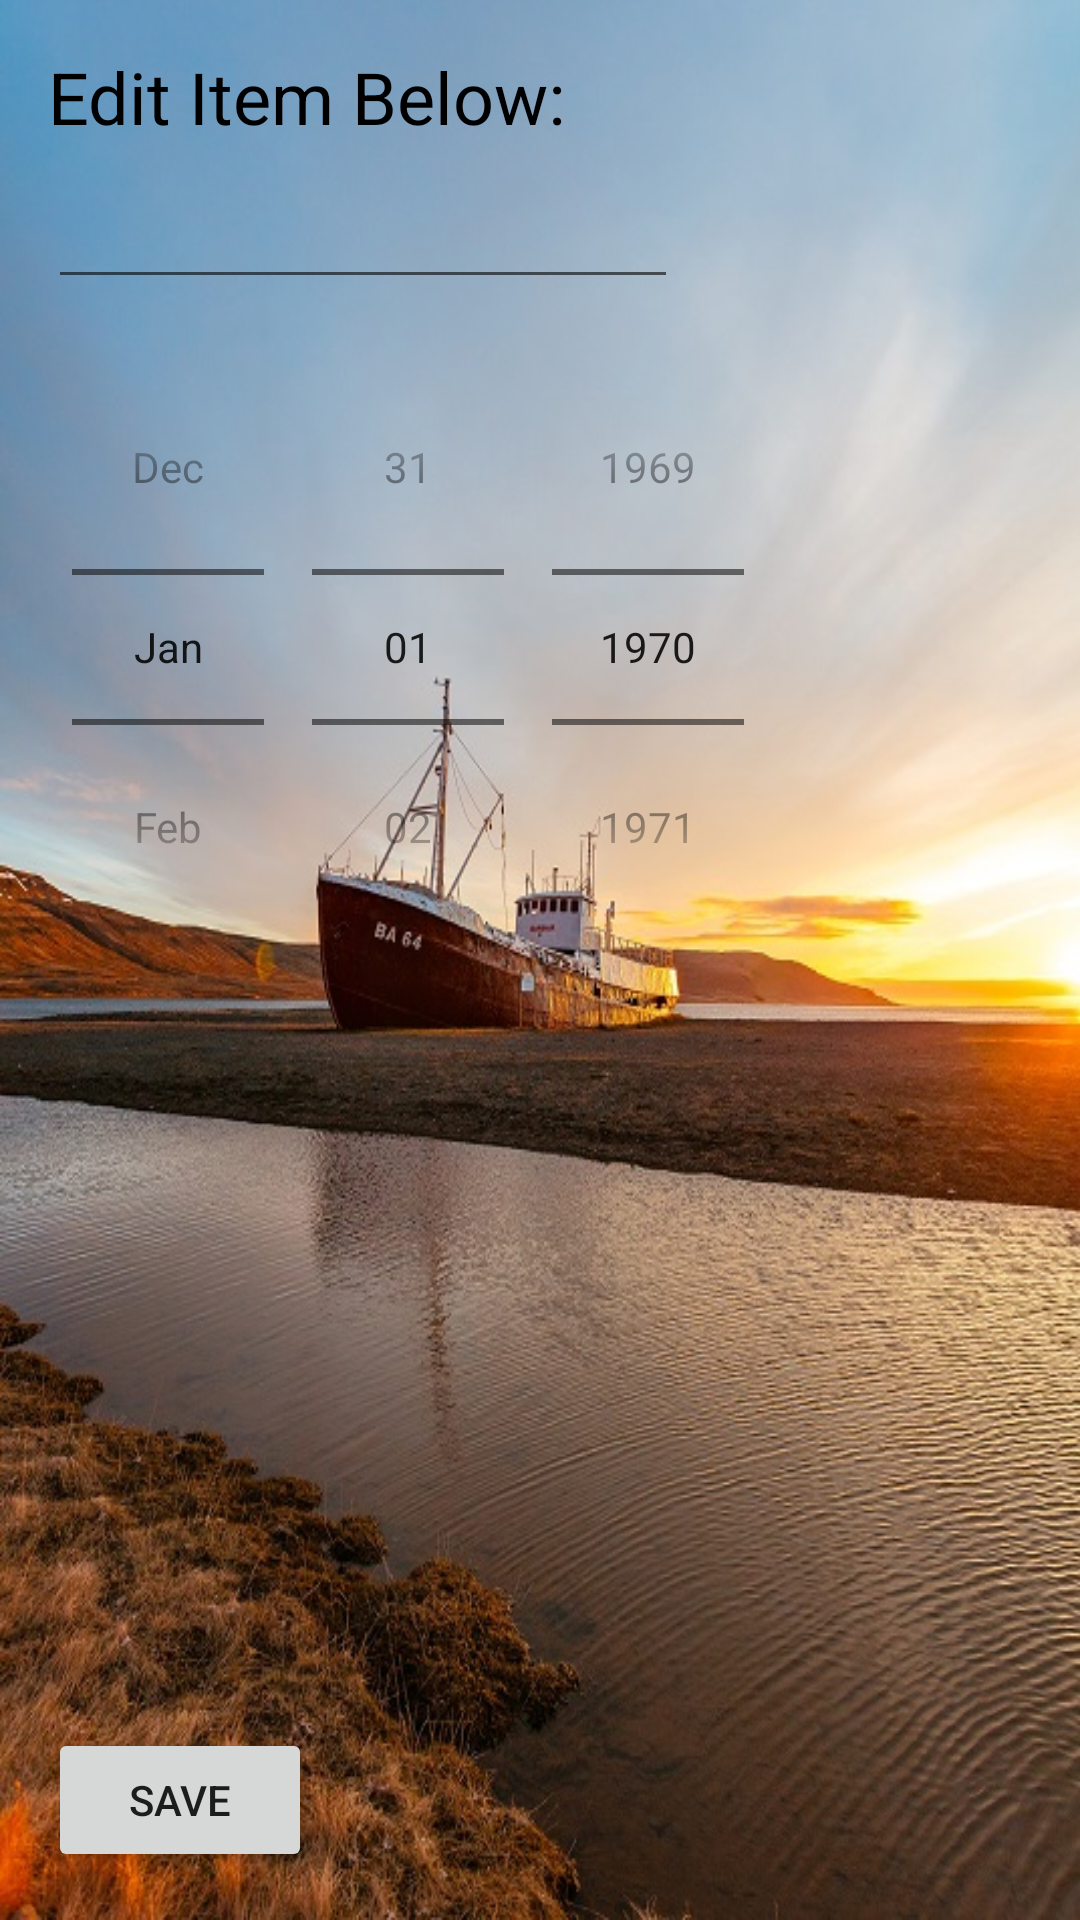

Layout XML and referenced resources for this Android screen:
<!-- AndroidManifest.xml: application theme AppTheme -->
<!-- res/layout/activity_edit_item.xml -->
<RelativeLayout
  xmlns:android="http://schemas.android.com/apk/res/android"
  xmlns:tools="http://schemas.android.com/tools"
  android:layout_width="match_parent"
  android:layout_height="match_parent"
  tools:context=".EditItemActivity"
  android:paddingBottom="16dp"
  android:paddingLeft="16dp"
  android:paddingRight="16dp"
  android:paddingTop="16dp">


  <TextView
    android:id="@+id/tvTitle"
    android:layout_width="wrap_content"
    android:layout_height="wrap_content"
    android:layout_alignParentLeft="true"
    android:layout_alignParentStart="true"
    android:layout_alignParentTop="true"
    android:text="Edit Item Below:"
    android:textSize="24sp"
    android:textColor="#000000"/>

  <EditText
    android:id="@+id/etEditItem"
    android:layout_width="wrap_content"
    android:layout_height="wrap_content"
    android:ems="10"
    android:inputType="textMultiLine"
    android:layout_below="@+id/tvTitle"
    android:layout_alignParentLeft="true"
    android:layout_alignParentStart="true"
    android:layout_marginTop="10dp"/>

  <Button
    android:id="@+id/btnSave"
    android:layout_width="wrap_content"
    android:layout_height="wrap_content"
    android:onClick="onSaveItem"
    android:text="Save"
    android:layout_alignParentBottom="true"
    android:layout_alignParentLeft="true"
    android:layout_alignParentStart="true"/>

  <DatePicker
    android:layout_marginTop="10dp"
    android:id="@+id/picker_due_date"
    android:layout_width="wrap_content"
    android:layout_height="wrap_content"
    android:datePickerMode="spinner"
    android:calendarViewShown="false"
    android:layout_below="@+id/etEditItem"
    android:layout_alignParentLeft="true"
    android:layout_alignParentStart="true"/>
</RelativeLayout>
<!-- resources referenced by this layout -->
<resources>
  <style name="AppTheme" parent="Theme.AppCompat.Light.DarkActionBar">
          
          <item name="colorPrimary">@color/colorPrimary</item>
          <item name="colorPrimaryDark">@color/colorPrimaryDark</item>
          <item name="colorAccent">@color/colorAccent</item>
          <item name="android:windowBackground">@drawable/appbackground</item>
      </style>
  <color name="colorPrimary">#4CAF50</color>
  <color name="colorPrimaryDark">#388E3C</color>
  <color name="colorAccent">#8BC34A</color>
  <!-- drawable appbackground: jpg bitmap (drawable, 136465 bytes) -->
</resources>
